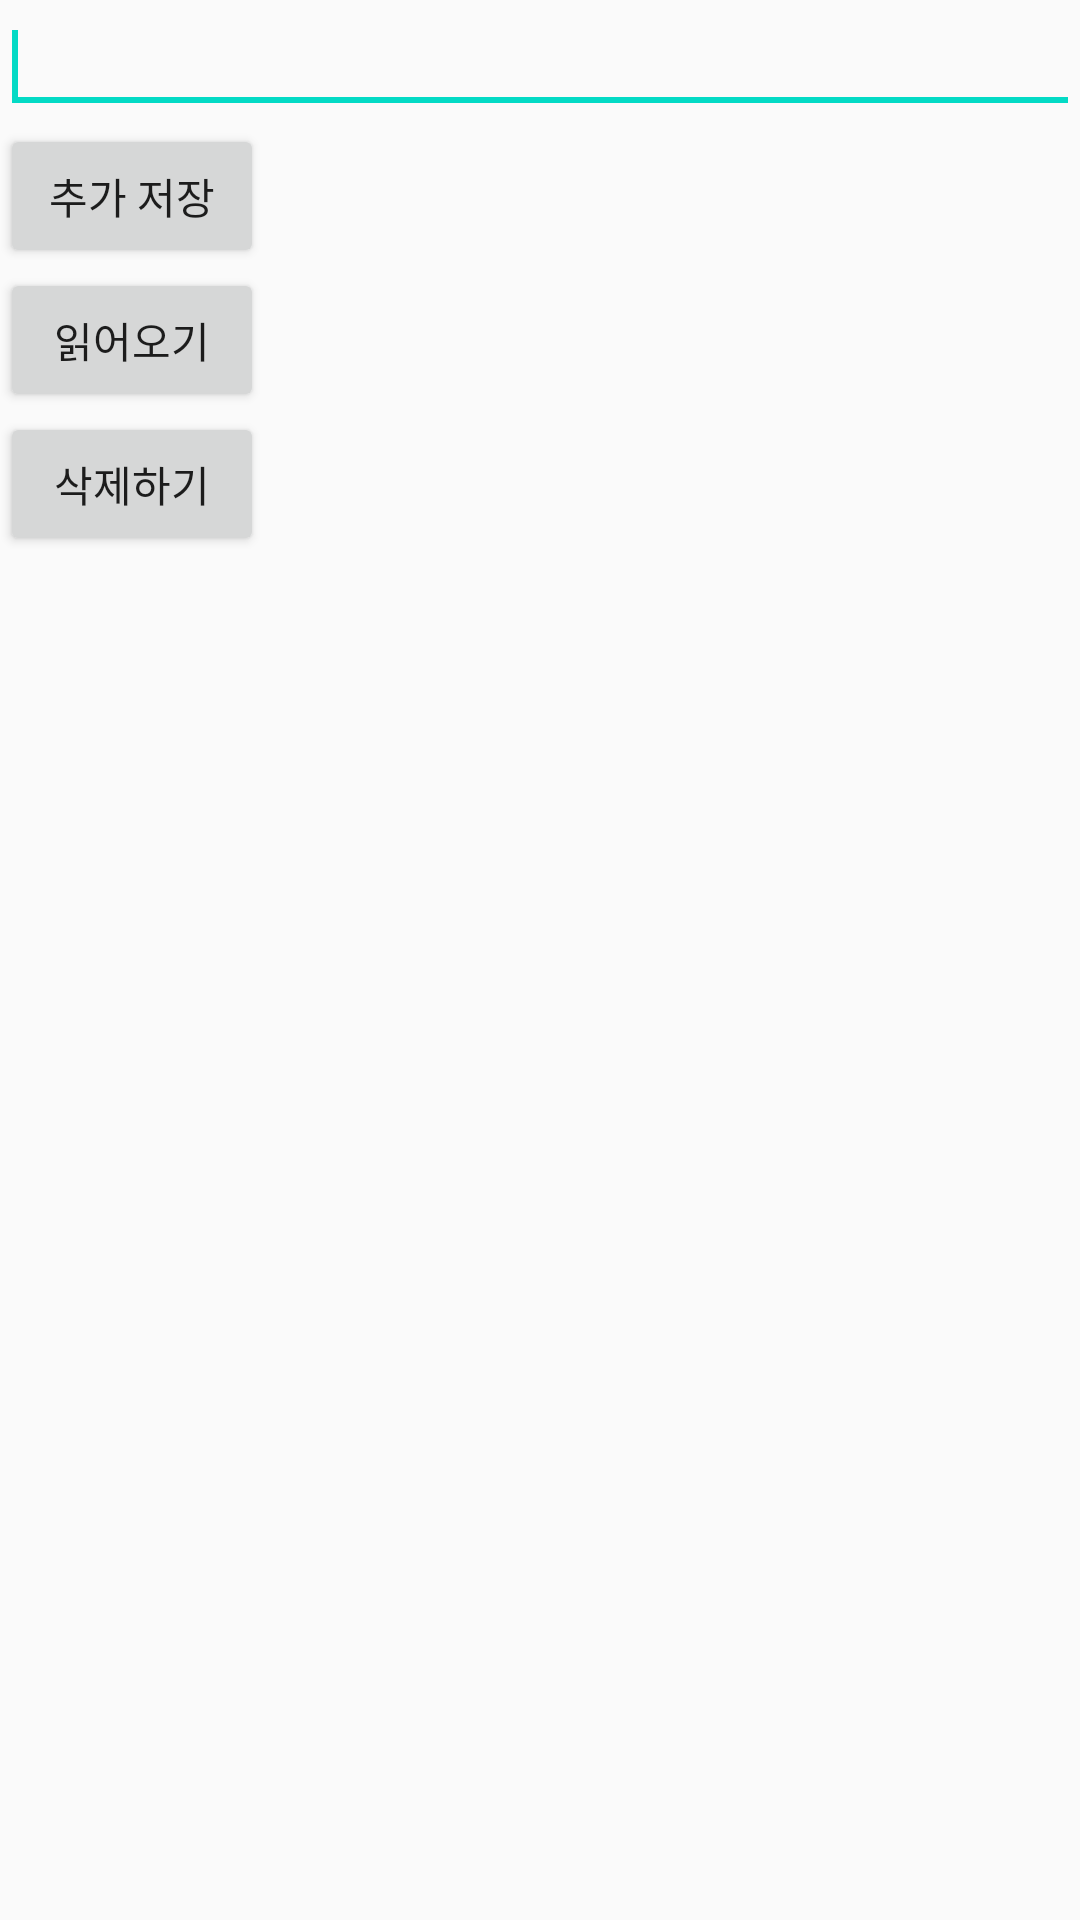

Android layout source for this screen:
<!-- AndroidManifest.xml: application theme AppTheme -->
<!-- res/layout/activity_main.xml -->
<LinearLayout xmlns:android="http://schemas.android.com/apk/res/android"
    android:layout_width="fill_parent"
    android:layout_height="fill_parent"
    android:orientation="vertical" >

    <EditText
        android:id="@+id/editText1"
        android:layout_width="match_parent"
        android:layout_height="wrap_content"
        android:ems="10" >

        <requestFocus />
    </EditText>

    <Button
        android:id="@+id/button1"
        android:layout_width="wrap_content"
        android:layout_height="wrap_content"
        android:text="추가 저장" />

    <Button
        android:id="@+id/button2"
        android:layout_width="wrap_content"
        android:layout_height="wrap_content"
        android:text="읽어오기" />

    <Button
        android:id="@+id/button3"
        android:layout_width="wrap_content"
        android:layout_height="wrap_content"
        android:text="삭제하기" />
    <ScrollView
        android:layout_width="match_parent"
        android:layout_height="match_parent">
        <TextView
            android:id="@+id/textView1"
            android:layout_width="match_parent"
            android:layout_height="match_parent"
            android:textAppearance="?android:attr/textAppearanceLarge" />
    </ScrollView>

</LinearLayout>
<!-- resources referenced by this layout -->
<resources>
  <style name="AppTheme" parent="Theme.AppCompat.Light.DarkActionBar">
          
          <item name="colorPrimary">@color/colorPrimary</item>
          <item name="colorPrimaryDark">@color/colorPrimaryDark</item>
          <item name="colorAccent">@color/colorAccent</item>
          <item name="windowActionBar">false</item>
          <item name="windowNoTitle">true</item>
      </style>
  <!-- not gathered from this repository: default colours our renderer supplied (Android Studio template values) -->
  <color name="colorPrimary">#FF6200EE</color>
  <color name="colorPrimaryDark">#FF3700B3</color>
  <color name="colorAccent">#FF03DAC5</color>
</resources>
